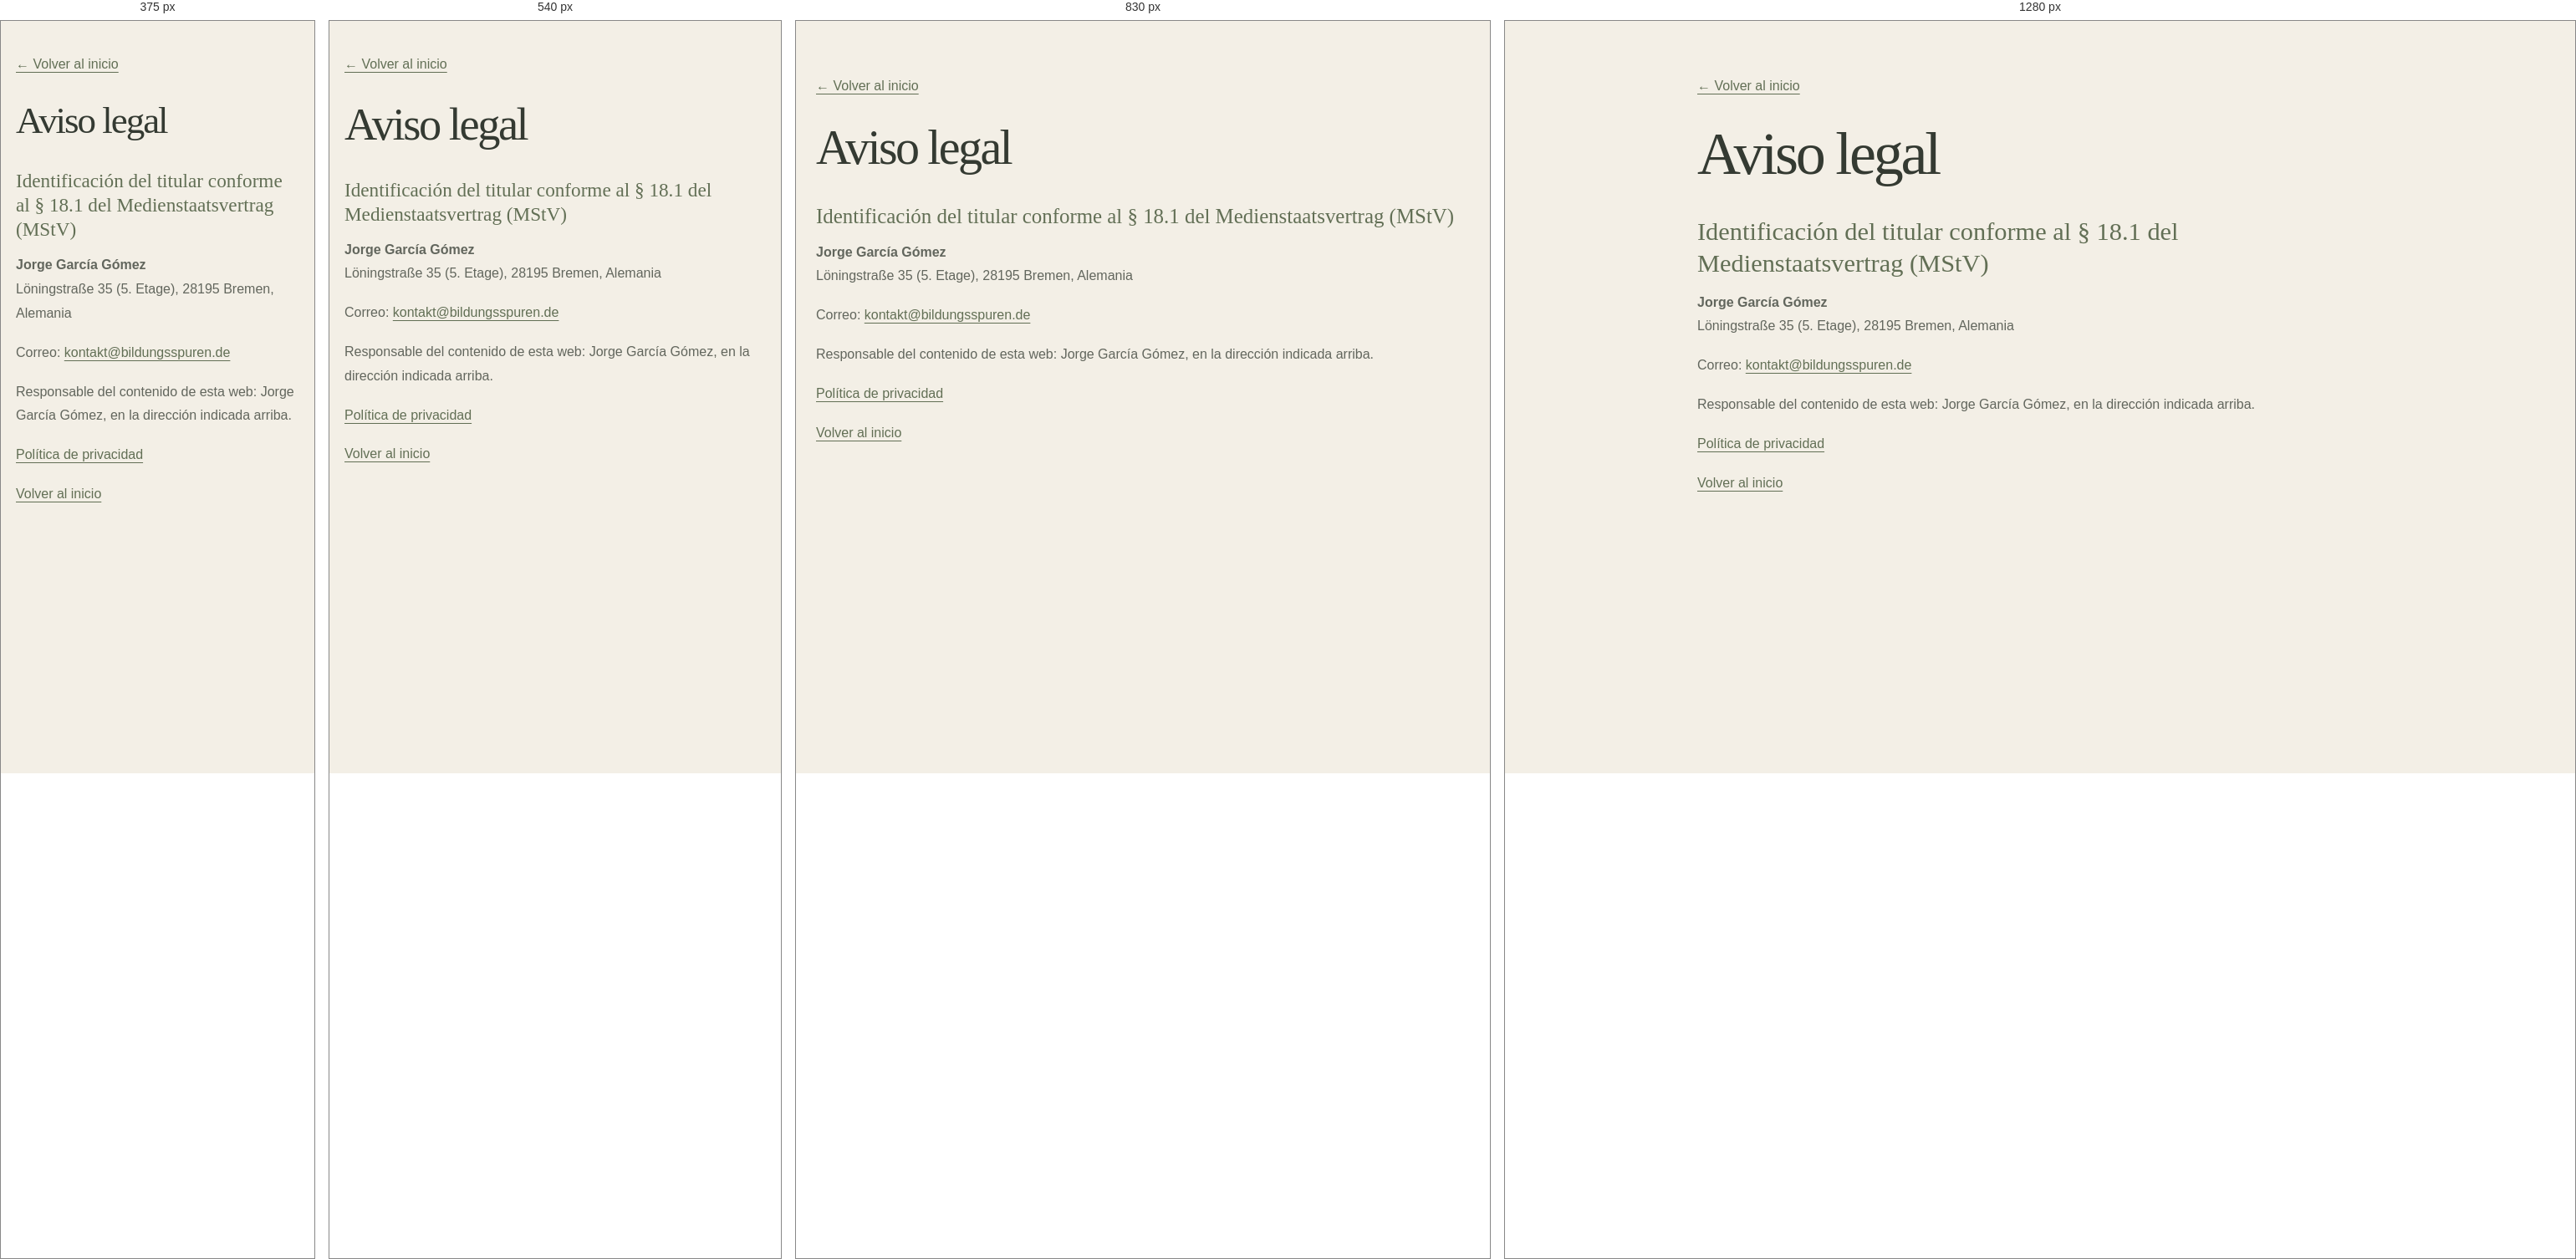
Rendered at 375 px, 540 px, 830 px and 1280 px, left to right.

<!-- file: aviso-legal.html -->
<!doctype html>
<html lang="es"><head><meta charset="utf-8"><meta name="viewport" content="width=device-width, initial-scale=1"><meta name="robots" content="index, follow"><title>Aviso legal | Bildungsspuren</title><meta name="description" content="Identificación del titular y datos de contacto de Bildungsspuren."><link rel="canonical" href="https://bildungsspuren.de/es/aviso-legal.html"><link rel="alternate" hreflang="de-DE" href="https://bildungsspuren.de/impressum.html"><link rel="alternate" hreflang="es-ES" href="https://bildungsspuren.de/es/aviso-legal.html"><link rel="alternate" hreflang="en-GB" href="https://bildungsspuren.de/en/imprint.html"><link rel="alternate" hreflang="x-default" href="https://bildungsspuren.de/impressum.html"><link rel="icon" type="image/svg+xml" href="/favicon.svg"><link rel="stylesheet" href="../assets/css/styles.css?v=20261118-10"></head><body class="page-legal"><main class="wrap" style="max-width:820px;padding-top:64px;padding-bottom:80px;line-height:1.8"><p><a href="../">← Volver al inicio</a></p><h1>Aviso legal</h1><h2>Identificación del titular conforme al § 18.1 del Medienstaatsvertrag (MStV)</h2><p><strong>Jorge García Gómez</strong><br>Löningstraße 35 (5. Etage), 28195 Bremen, Alemania</p><p>Correo: <a href="mailto:kontakt@bildungsspuren.de">kontakt@bildungsspuren.de</a></p><p>Responsable del contenido de esta web: Jorge García Gómez, en la dirección indicada arriba.</p><p><a href="privacidad.html">Política de privacidad</a></p><p><a href="../">Volver al inicio</a></p></main></body></html>

/* @media block from styles.css */
@media (max-width: 700px){body:is(.page-home, .page-home-es) .wrap{width: min(100% - 36px, 540px);}
body:is(.page-home, .page-home-es) .header-right{width:100%;justify-content:space-between;gap:12px}
body:is(.page-home, .page-home-es) header{align-items: flex-start; gap: 18px; flex-direction: column;}
body:is(.page-home, .page-home-es) nav{gap: 18px; flex-wrap: wrap;}
body:is(.page-home, .page-home-es) .hero{min-height: 510px; padding: 85px 0;}
body:is(.page-home, .page-home-es) .about-grid, body:is(.page-home, .page-home-es) .book{grid-template-columns: 1fr; gap: 25px;}
body:is(.page-home, .page-home-es) .section{padding: 65px 0;}
body:is(.page-home, .page-home-es) .topics{grid-template-columns: 1fr;}
body:is(.page-home, .page-home-es) .topic{min-height: auto;}
body:is(.page-home, .page-home-es) .book{padding: 25px;}
body:is(.page-home, .page-home-es) .book-mark{min-height: 200px;}
body:is(.page-home, .page-home-es) footer .wrap{flex-direction: column;}

    }

/* @media block from styles.css */
@media (max-width: 480px){body:is(.page-home, .page-home-es) .header-right{width: 100%; flex-wrap: wrap; align-items: flex-start; gap: 12px;}
body:is(.page-home, .page-home-es) .header-right nav{flex: 1 1 100%; gap: 12px 16px;}
body:is(.page-home, .page-home-es) .language{align-self: flex-start;}
body:is(.page-home, .page-home-es) h1{overflow-wrap: anywhere;}

    }

/* @media block from styles.css */
@media(max-width:700px){body.page-about .wrap{width:min(100% - 36px,540px)}
body.page-about header{align-items:flex-start;gap:18px;flex-direction:column}
body.page-about .header-right{width:100%;justify-content:space-between;gap:12px;flex-wrap:wrap}
body.page-about nav{gap:14px;flex-wrap:wrap}
body.page-about .hero{padding:75px 0 50px}
body.page-about .content{padding:40px 0 75px}
body.page-about footer .wrap{flex-direction:column}
}

/* @media block from styles.css */
@media(max-width:480px){body.page-about .header-right nav{flex:1 1 100%;gap:12px 16px}
body.page-about .language{align-self:flex-start}
body.page-about h1{overflow-wrap:anywhere}
}

/* @media block from styles.css */
@media(max-width:700px){body.page-topics .wrap{width:min(100% - 36px,540px)}
body.page-topics header{align-items:flex-start;gap:18px;flex-direction:column}
body.page-topics .header-right{width:100%;justify-content:space-between;gap:12px}
body.page-topics nav{gap:18px;flex-wrap:wrap}
body.page-topics .hero{padding:80px 0 65px}
body.page-topics .topic{grid-template-columns:48px 1fr;gap:16px;padding:30px 0}
body.page-topics .number{font-size:1.5rem}
body.page-topics .topics{padding-bottom:60px}
body.page-topics footer .wrap{flex-direction:column}

    }

/* @media block from styles.css */
@media (max-width: 480px){body.page-topics .header-right{width: 100%; flex-wrap: wrap; align-items: flex-start; gap: 12px;}
body.page-topics .header-right nav{flex: 1 1 100%; gap: 12px 16px;}
body.page-topics .language{align-self: flex-start;}
body.page-topics h1{overflow-wrap: anywhere;}

    }

/* @media block from styles.css */
@media(max-width:700px){body.page-blog .wrap{width:min(100% - 36px,540px)}
body.page-blog header{align-items:flex-start;gap:18px;flex-direction:column}
body.page-blog .header-right{width:100%;justify-content:space-between;gap:12px}
body.page-blog nav{gap:18px;flex-wrap:wrap}
body.page-blog .hero{padding:80px 0 60px}
body.page-blog .content{padding:45px 0 70px}
body.page-blog footer .wrap{flex-direction:column}
}

/* @media block from styles.css */
@media (max-width: 480px){body.page-blog .header-right{width: 100%; flex-wrap: wrap; align-items: flex-start; gap: 12px;}
body.page-blog .header-right nav{flex: 1 1 100%; gap: 12px 16px;}
body.page-blog .language{align-self: flex-start;}
body.page-blog h1{overflow-wrap: anywhere;}

    }

/* @media block from styles.css */
@media(max-width:700px){body.page-why .wrap{width:min(100% - 36px,540px)}
body.page-why header{align-items:flex-start;gap:18px;flex-direction:column}
body.page-why .header-right{width:100%;justify-content:space-between;gap:12px}
body.page-why nav{gap:18px;flex-wrap:wrap}
body.page-why .article{padding:70px 0 80px}
body.page-why footer .wrap{flex-direction:column}
}

/* @media block from styles.css */
@media (max-width: 480px){body.page-why .header-right{width: 100%; flex-wrap: wrap; align-items: flex-start; gap: 12px;}
body.page-why .header-right nav{flex: 1 1 100%; gap: 12px 16px;}
body.page-why .language{align-self: flex-start;}
body.page-why h1{overflow-wrap: anywhere;}

    }

/* @media block from styles.css */
@media(max-width:700px){body.page-about-es .wrap{width:min(100% - 36px,540px)}
body.page-about-es header{align-items:flex-start;gap:18px;flex-direction:column}
body.page-about-es .header-right{width:100%;justify-content:space-between;gap:12px;flex-wrap:wrap}
body.page-about-es nav{gap:14px;flex-wrap:wrap}
body.page-about-es .hero{padding:75px 0 50px}
body.page-about-es .content{padding:40px 0 75px}
body.page-about-es footer .wrap{flex-direction:column}
}

/* @media block from styles.css */
@media(max-width:480px){body.page-about-es .header-right nav{flex:1 1 100%;gap:12px 16px}
body.page-about-es .language{align-self:flex-start}
body.page-about-es h1{overflow-wrap:anywhere}
}

/* @media block from styles.css */
@media(max-width:700px){body.page-topics-es .wrap{width:min(100% - 36px,540px)}
body.page-topics-es header{align-items:flex-start;gap:18px;flex-direction:column}
body.page-topics-es .header-right{width:100%;justify-content:space-between}
body.page-topics-es nav{gap:15px;flex-wrap:wrap}
body.page-topics-es .hero{padding:75px 0 55px}
body.page-topics-es .topic{grid-template-columns:45px 1fr;gap:15px;padding:28px 0}
body.page-topics-es .number{font-size:1.5rem}
body.page-topics-es footer .wrap{flex-direction:column}
}

/* @media block from styles.css */
@media (max-width: 480px){body.page-topics-es .header-right{width: 100%; flex-wrap: wrap; align-items: flex-start; gap: 12px;}
body.page-topics-es .header-right nav{flex: 1 1 100%; gap: 12px 16px;}
body.page-topics-es .language{align-self: flex-start;}
body.page-topics-es h1{overflow-wrap: anywhere;}

    }

/* @media block from styles.css */
@media(max-width:700px){body.page-blog-es .wrap{width:min(100% - 36px,540px)}
body.page-blog-es header{align-items:flex-start;gap:18px;flex-direction:column}
body.page-blog-es .header-right{width:100%;justify-content:space-between}
body.page-blog-es nav{gap:15px;flex-wrap:wrap}
body.page-blog-es .hero{padding:75px 0 55px}
body.page-blog-es footer .wrap{flex-direction:column}
}

/* @media block from styles.css */
@media (max-width: 480px){body.page-blog-es .header-right{width: 100%; flex-wrap: wrap; align-items: flex-start; gap: 12px;}
body.page-blog-es .header-right nav{flex: 1 1 100%; gap: 12px 16px;}
body.page-blog-es .language{align-self: flex-start;}
body.page-blog-es h1{overflow-wrap: anywhere;}

    }

/* @media block from styles.css */
@media(max-width:700px){body.page-why-es .wrap{width:min(100% - 36px,540px)}
body.page-why-es header{align-items:flex-start;gap:18px;flex-direction:column}
body.page-why-es .header-right{width:100%;justify-content:space-between;gap:12px}
body.page-why-es nav{gap:18px;flex-wrap:wrap}
body.page-why-es .article{padding:70px 0 80px}
body.page-why-es footer .wrap{flex-direction:column}
}

/* @media block from styles.css */
@media (max-width: 480px){body.page-why-es .header-right{width: 100%; flex-wrap: wrap; align-items: flex-start; gap: 12px;}
body.page-why-es .header-right nav{flex: 1 1 100%; gap: 12px 16px;}
body.page-why-es .language{align-self: flex-start;}
body.page-why-es h1{overflow-wrap: anywhere;}

    }

/* @media block from styles.css */
@media (max-width: 960px) {
  body[class] .header-right {
    display: flex;
    flex-wrap: wrap;
    align-items: center;
    justify-content: space-between;
    gap: 12px;
  }
  body[class] .menu-toggle {
    display: inline-flex;
    order: 0;
  }
  body[class] .header-right nav {
    display: none;
    order: 2;
    flex: 1 1 100%;
    width: 100%;
    padding: 14px 0 4px;
    border-top: 1px solid var(--line);
    gap: 12px 20px;
  }
  body[class] .header-right.is-open nav {
    display: flex;
  }
  body[class] .header-right .language {
    order: 1;
  }
}

/* @media block from styles.css */
@media (max-width: 960px) {
  #site-nav .nav-project-link {
    margin: 12px 0 0;
    padding: 14px 0 0;
    border-left: 0;
    border-top: 1px solid rgba(52, 58, 50, .2);
  }
  #site-nav .nav-project-link small { max-width: 260px; }
}

/* @media block from styles.css */
@media (max-width: 980px) {
  body[class] header.wrap {
    width: min(100% - 40px, 1160px);
    min-height: 78px;
    gap: 16px;
  }
  body[class] header.wrap .brand {
    font-size: clamp(22px, 3vw, 26px);
  }
  body[class] header.wrap .header-right {
    flex: 0 0 auto;
    width: auto;
    margin-left: auto;
    display: flex;
    flex-wrap: nowrap;
    align-items: center;
    justify-content: flex-end;
    gap: 14px;
    position: static;
  }
  body[class] header.wrap .menu-toggle {
    display: flex;
    order: 0;
    flex-direction: column;
    align-items: center;
    justify-content: center;
    gap: 6px;
    min-height: 44px;
    padding: 12px 0 12px 12px;
    border: 0;
    border-radius: 2px;
    background: transparent;
    color: var(--ink);
    cursor: pointer;
    transition: background-color .2s ease;
  }
  body[class] header.wrap .menu-toggle:hover,
  body[class] header.wrap .menu-toggle:focus-visible {
    background: rgba(52, 58, 50, .08);
  }
  body[class] header.wrap .menu-toggle span:not(.sr-only) {
    display: block;
    width: 23px;
    height: 1px;
    background: var(--ink);
    transition: transform .25s ease, opacity .2s ease;
  }
  body[class] header.wrap .menu-toggle[aria-expanded="true"] span:not(.sr-only):nth-of-type(2) {
    transform: translateY(3.5px) rotate(45deg);
  }
  body[class] header.wrap .menu-toggle[aria-expanded="true"] span:not(.sr-only):nth-of-type(3) {
    transform: translateY(-3.5px) rotate(-45deg);
  }
  body[class] header.wrap .language-switch {
    order: 1;
  }
  body[class] header.wrap #site-nav {
    display: none;
    position: absolute;
    top: calc(100% - 1px);
    left: 0;
    right: 0;
    z-index: 20;
    width: 100%;
    max-width: none;
    margin: 0;
    padding: 16px 20px 20px;
    flex: none;
    flex-direction: column;
    align-items: stretch;
    justify-content: flex-start;
    gap: 2px;
    background: var(--cream);
    border: 1px solid var(--line);
    border-top: 0;
    box-shadow: 0 12px 22px rgba(52, 58, 50, .08);
  }
  body[class] header.wrap .header-right.is-open #site-nav {
    display: flex;
  }
  body[class] header.wrap #site-nav > a:not(.nav-project-link) {
    min-height: 42px;
    padding: 10px 0;
    font-size: 13px;
  }
  body[class] header.wrap #site-nav .nav-project-link {
    align-self: stretch;
    max-width: none;
    min-height: 0;
    margin: 10px 0 0;
    padding: 13px 0 0;
    border-left: 0;
    border-top: 1px solid rgba(52, 58, 50, .2);
  }
  body[class] header.wrap #site-nav .nav-project-link span {
    font-size: 15px;
  }
  body[class] header.wrap #site-nav .nav-project-link small {
    max-width: 280px;
    font-size: 11px;
  }
}

/* @media block from styles.css */
@media (max-width: 480px) {
  body[class] header.wrap {
    width: calc(100% - 36px);
    min-height: 72px;
    gap: 10px;
  }
  body[class] header.wrap .brand {
    font-size: clamp(20px, 5.5vw, 24px);
  }
  body[class] header.wrap .header-right { gap: 9px; }
  body[class] header.wrap .menu-toggle {
    min-height: 44px;
    padding: 12px 0 12px 12px;
  }
  body[class] header.wrap .language-switch {
    padding: 6px 8px;
    font-size: 11px;
  }
}

/* @media block from styles.css */
@media (max-width: 980px) {
  .language-switch { align-self: center; margin-top: 0; }
}

/* @media block from styles.css */
@media (max-width: 600px) {
  body.page-legal .wrap { width: calc(100% - 36px); }
  body.page-legal main.wrap {
    padding-top: 38px !important;
    padding-bottom: 56px !important;
  }
  body.page-legal h1 { font-size: clamp(2.4rem, 12vw, 3.4rem); }
}

/* @media block from styles.css */
@media (max-width: 700px) {
  body[class]:not(.page-legal) .wrap { width: min(calc(100% - 36px), 540px); }
}

/* @media block from styles.css */
@media (max-width: 980px) {
  body[class]:not(.page-legal) header.wrap {
    width: min(calc(100% - 64px), 1160px);
  }
}

/* @media block from styles.css */
@media (max-width: 700px) {
  body[class]:not(.page-legal) header.wrap {
    width: min(calc(100% - 36px), 540px);
  }
}

/* @media block from styles.css */
@media (max-width: 700px) {
  body.page-blog .content,
  body.page-blog-es .content {
    padding: 38px 0 64px;
  }
  body.page-blog .content > .wrap,
  body.page-blog-es .content > .wrap {
    width: min(calc(100% - 36px), 540px);
  }
  body.page-blog .empty,
  body.page-blog-es .article {
    padding: clamp(22px, 6vw, 30px);
  }
  body.page-blog .end,
  body.page-blog-es .end {
    margin-top: 42px;
  }
}

/* @media block from styles.css */
@media (max-width: 700px) {
  body.page-about .hero.wrap,
  body.page-about .article.wrap,
  body.page-about-es .hero.wrap,
  body.page-about-es .article.wrap {
    width: min(calc(100% - 36px), 540px);
  }
}